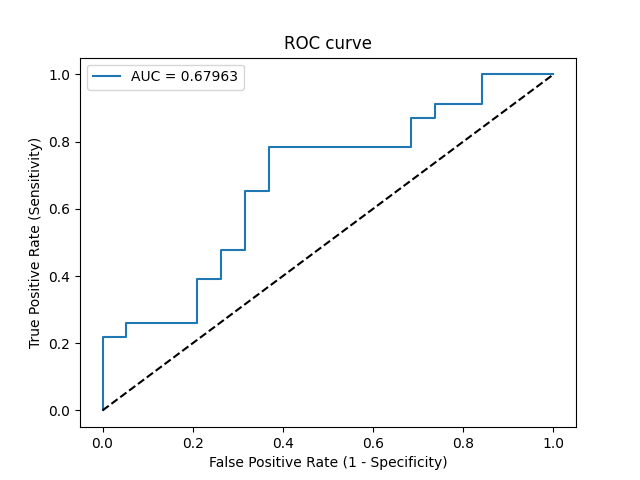

The file beside this chart, header and first rows:
Threshold, Sensitivity, Specificity, NPV, PPV
inf, 0.0, 1.0, 0.4524, 0
0.6649, 0.04348, 1.0, 0.4634, 1.0
0.6514, 0.2174, 1.0, 0.5135, 1.0
0.6459, 0.2174, 0.9474, 0.5, 0.8333
0.6373, 0.2609, 0.9474, 0.5143, 0.8571
0.6243, 0.2609, 0.7895, 0.4688, 0.6
0.615, 0.3913, 0.7895, 0.5172, 0.6923
0.6096, 0.3913, 0.7368, 0.5, 0.6429
0.6054, 0.4783, 0.7368, 0.5385, 0.6875
0.6045, 0.4783, 0.6842, 0.52, 0.6471
0.5812, 0.6522, 0.6842, 0.619, 0.7143
0.5783, 0.6522, 0.6316, 0.6, 0.6818
0.5754, 0.7826, 0.6316, 0.7059, 0.72
0.552, 0.7826, 0.3158, 0.5455, 0.5806
0.54, 0.8696, 0.3158, 0.6667, 0.6061
0.5133, 0.8696, 0.2632, 0.625, 0.5882
0.428, 0.913, 0.2632, 0.7143, 0.6
0.3847, 0.913, 0.1579, 0.6, 0.5676
0.3023, 1.0, 0.1579, 1.0, 0.5897
0.004016, 1.0, 0.0, 0, 0.5476
